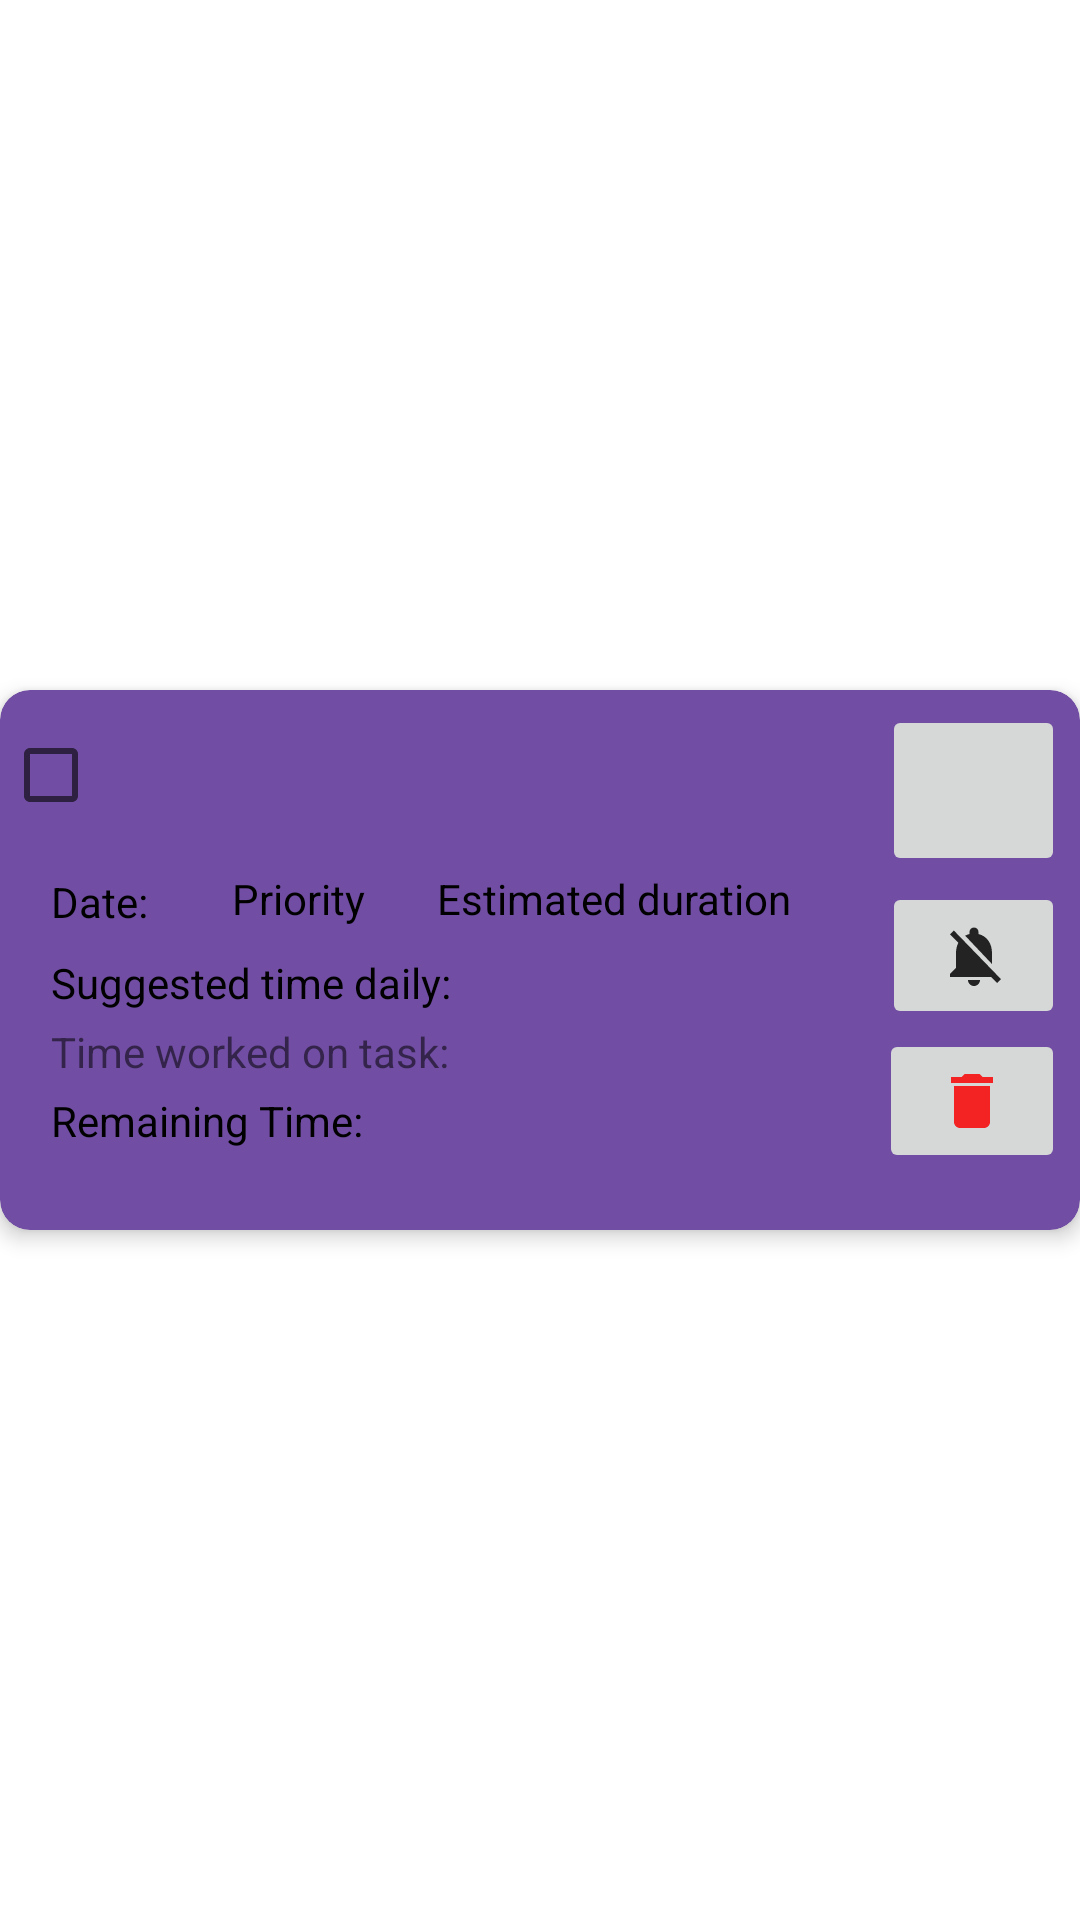

Write the Android layout XML for this screen, with the resource values it uses.
<!-- AndroidManifest.xml: application theme Theme.TaskOptimizer -->
<!-- res/layout/optimized_recyclerview_row.xml -->
<?xml version="1.0" encoding="utf-8"?>
<androidx.constraintlayout.widget.ConstraintLayout xmlns:android="http://schemas.android.com/apk/res/android"
    xmlns:app="http://schemas.android.com/apk/res-auto"
    xmlns:tools="http://schemas.android.com/tools"
    android:layout_width="match_parent"
    android:layout_height="wrap_content"
    style="@style/SCREEN">

    <androidx.cardview.widget.CardView
        android:layout_width="match_parent"
        android:layout_height="180dp"
        android:layout_marginTop="2dp"
        android:layout_marginBottom="2dp"
        app:cardBackgroundColor="#714EA3"
        app:cardCornerRadius="10dp"
        app:cardElevation="4dp"
        app:cardPreventCornerOverlap="true"
        app:contentPadding="1dp"
        app:layout_constraintBottom_toBottomOf="parent"
        app:layout_constraintEnd_toEndOf="parent"
        app:layout_constraintStart_toStartOf="parent"
        app:layout_constraintTop_toTopOf="parent"
        tools:ignore="TextSizeCheck">

        <androidx.constraintlayout.widget.ConstraintLayout
            android:layout_width="match_parent"
            android:layout_height="wrap_content">


            <TextView
                android:id="@+id/description_textview"
                android:layout_width="wrap_content"
                android:layout_height="wrap_content"
                android:layout_marginTop="16dp"
                app:layout_constraintEnd_toStartOf="@+id/edit_btn"
                app:layout_constraintStart_toEndOf="@+id/checkBox2"
                app:layout_constraintTop_toTopOf="parent"
                style="@style/TEXT"/>

            <TextView
                android:id="@+id/priority_label"
                android:layout_width="wrap_content"
                android:layout_height="wrap_content"
                android:layout_marginStart="28dp"
                android:layout_marginTop="24dp"
                android:text="@string/priority"
                app:layout_constraintStart_toEndOf="@+id/date_textView"
                app:layout_constraintTop_toBottomOf="@+id/description_textview"
                style="@style/TEXT"/>

            <TextView
                android:id="@+id/remainingTime_textView"
                android:layout_width="wrap_content"
                android:layout_height="wrap_content"
                android:layout_marginStart="16dp"
                android:layout_marginBottom="12dp"
                android:text="@string/time_remaining"
                app:layout_constraintBottom_toBottomOf="parent"
                app:layout_constraintStart_toStartOf="parent"
                style="@style/TEXT"/>

            <TextView
                android:id="@+id/difficulty_textView"
                android:layout_width="wrap_content"
                android:layout_height="wrap_content"
                android:layout_marginStart="24dp"
                android:layout_marginTop="24dp"
                android:text="@string/estimated"
                app:layout_constraintStart_toEndOf="@+id/priority_label"
                app:layout_constraintTop_toBottomOf="@+id/description_textview"
                style="@style/TEXT"/>

            <TextView
                android:id="@+id/date_textView"
                android:layout_width="wrap_content"
                android:layout_height="wrap_content"
                android:layout_marginStart="16dp"
                android:layout_marginTop="60dp"
                android:text="@string/date"
                app:layout_constraintStart_toStartOf="parent"
                app:layout_constraintTop_toTopOf="parent"
                style="@style/TEXT"/>

            <TextView
                android:id="@+id/timeWorkedOnTask_textview"
                android:layout_width="wrap_content"
                android:layout_height="wrap_content"
                android:layout_marginStart="16dp"
                android:layout_marginBottom="4dp"
                android:text="@string/time_worked_on_task"
                app:layout_constraintBottom_toTopOf="@+id/remainingTime_textView"
                app:layout_constraintStart_toStartOf="parent" />

            <TextView
                android:id="@+id/suggestedDailyTime_textView"
                android:layout_width="wrap_content"
                android:layout_height="wrap_content"
                android:layout_marginStart="16dp"
                android:layout_marginBottom="4dp"
                android:text="@string/suggested_daily_work"
                app:layout_constraintBottom_toTopOf="@+id/timeWorkedOnTask_textview"
                app:layout_constraintEnd_toStartOf="@+id/focus_btn"
                app:layout_constraintHorizontal_bias="0.0"
                app:layout_constraintStart_toStartOf="parent"
                style="@style/TEXT"/>

            <CheckBox
                android:id="@+id/checkBox2"
                android:layout_width="54dp"
                android:layout_height="55dp"
                app:layout_constraintStart_toStartOf="parent"
                app:layout_constraintTop_toTopOf="parent" />

            <ImageButton
                android:id="@+id/delete_btn"
                android:layout_width="62dp"
                android:layout_height="48dp"
                android:layout_marginEnd="4dp"
                android:layout_marginBottom="4dp"
                android:contentDescription="@string/delete"
                app:layout_constraintBottom_toBottomOf="parent"
                app:layout_constraintEnd_toEndOf="parent"
                app:srcCompat="@drawable/baseline_delete_24"
                tools:ignore="ImageContrastCheck,RedundantDescriptionCheck" />

            <ImageButton
                android:id="@+id/edit_btn"
                android:layout_width="61dp"
                android:layout_height="57dp"
                android:layout_marginTop="4dp"
                android:layout_marginEnd="4dp"
                android:contentDescription="@string/BackArrow"
                app:layout_constraintEnd_toEndOf="parent"
                app:layout_constraintTop_toTopOf="parent"
                app:srcCompat="@drawable/baseline_edit_24"
                tools:ignore="MissingConstraints,ImageContrastCheck" />

            <ImageButton
                android:id="@+id/focus_btn"
                android:layout_width="61dp"
                android:layout_height="49dp"
                android:layout_marginTop="2dp"
                android:layout_marginEnd="4dp"
                android:contentDescription="@string/focus_button"
                app:layout_constraintBottom_toTopOf="@+id/delete_btn"
                app:layout_constraintEnd_toEndOf="parent"
                app:layout_constraintTop_toBottomOf="@+id/edit_btn"
                app:srcCompat="@drawable/baseline_notifications_off_24"
                tools:ignore="RedundantDescriptionCheck" />

        </androidx.constraintlayout.widget.ConstraintLayout>
    </androidx.cardview.widget.CardView>
</androidx.constraintlayout.widget.ConstraintLayout>
<!-- resources referenced by this layout -->
<resources>
  <!-- drawable baseline_delete_24 (drawable) -->
  <vector android:alpha="0.84" android:height="24dp"
      android:tint="#F80000" android:viewportHeight="24"
      android:viewportWidth="24" android:width="24dp" xmlns:android="http://schemas.android.com/apk/res/android">
      <path android:fillColor="@android:color/white" android:pathData="M6,19c0,1.1 0.9,2 2,2h8c1.1,0 2,-0.9 2,-2V7H6v12zM19,4h-3.5l-1,-1h-5l-1,1H5v2h14V4z"/>
  </vector>
  <!-- drawable baseline_notifications_off_24 (drawable) -->
  <vector android:alpha="0.84" android:height="24dp"
      android:tint="#000000" android:viewportHeight="24"
      android:viewportWidth="24" android:width="24dp" xmlns:android="http://schemas.android.com/apk/res/android">
      <path android:fillColor="@android:color/white" android:pathData="M20,18.69L7.84,6.14 5.27,3.49 4,4.76l2.8,2.8v0.01c-0.52,0.99 -0.8,2.16 -0.8,3.42v5l-2,2v1h13.73l2,2L21,19.72l-1,-1.03zM12,22c1.11,0 2,-0.89 2,-2h-4c0,1.11 0.89,2 2,2zM18,14.68L18,11c0,-3.08 -1.64,-5.64 -4.5,-6.32L13.5,4c0,-0.83 -0.67,-1.5 -1.5,-1.5s-1.5,0.67 -1.5,1.5v0.68c-0.15,0.03 -0.29,0.08 -0.42,0.12 -0.1,0.03 -0.2,0.07 -0.3,0.11h-0.01c-0.01,0 -0.01,0 -0.02,0.01 -0.23,0.09 -0.46,0.2 -0.68,0.31 0,0 -0.01,0 -0.01,0.01L18,14.68z"/>
  </vector>
  <string name="BackArrow">&lt;-</string>
  <string name="date">Date:</string>
  <string name="delete">Delete Button</string>
  <string name="estimated">Estimated duration</string>
  <string name="focus_button">Focus Button</string>
  <string name="priority">Priority</string>
  <string name="suggested_daily_work">Suggested time daily:</string>
  <string name="time_remaining">Remaining Time:</string>
  <string name="time_worked_on_task">Time worked on task:</string>
  <style name="SCREEN">
          <item name="android:background">#FFF</item>
      </style>
  <style name="TEXT">
          <item name="android:textColor">#000</item>
      </style>
  <style name="Theme.TaskOptimizer" parent="Theme.MaterialComponents.DayNight.DarkActionBar">
          
          <item name="colorPrimary">@color/purple_500</item>
          <item name="colorPrimaryVariant">@color/purple_700</item>
          <item name="colorOnPrimary">@color/white</item>
          
          <item name="colorSecondary">@color/teal_200</item>
          <item name="colorSecondaryVariant">@color/teal_700</item>
          <item name="colorOnSecondary">@color/black</item>
          
          <item name="android:statusBarColor">?attr/colorPrimaryVariant</item>
      </style>
  <color name="purple_500">#FF6200EE</color>
  <color name="purple_700">#FF3700B3</color>
  <color name="white">#FFFFFFFF</color>
  <color name="teal_200">#FF03DAC5</color>
  <color name="teal_700">#FF018786</color>
  <color name="black">#FF000000</color>
</resources>
